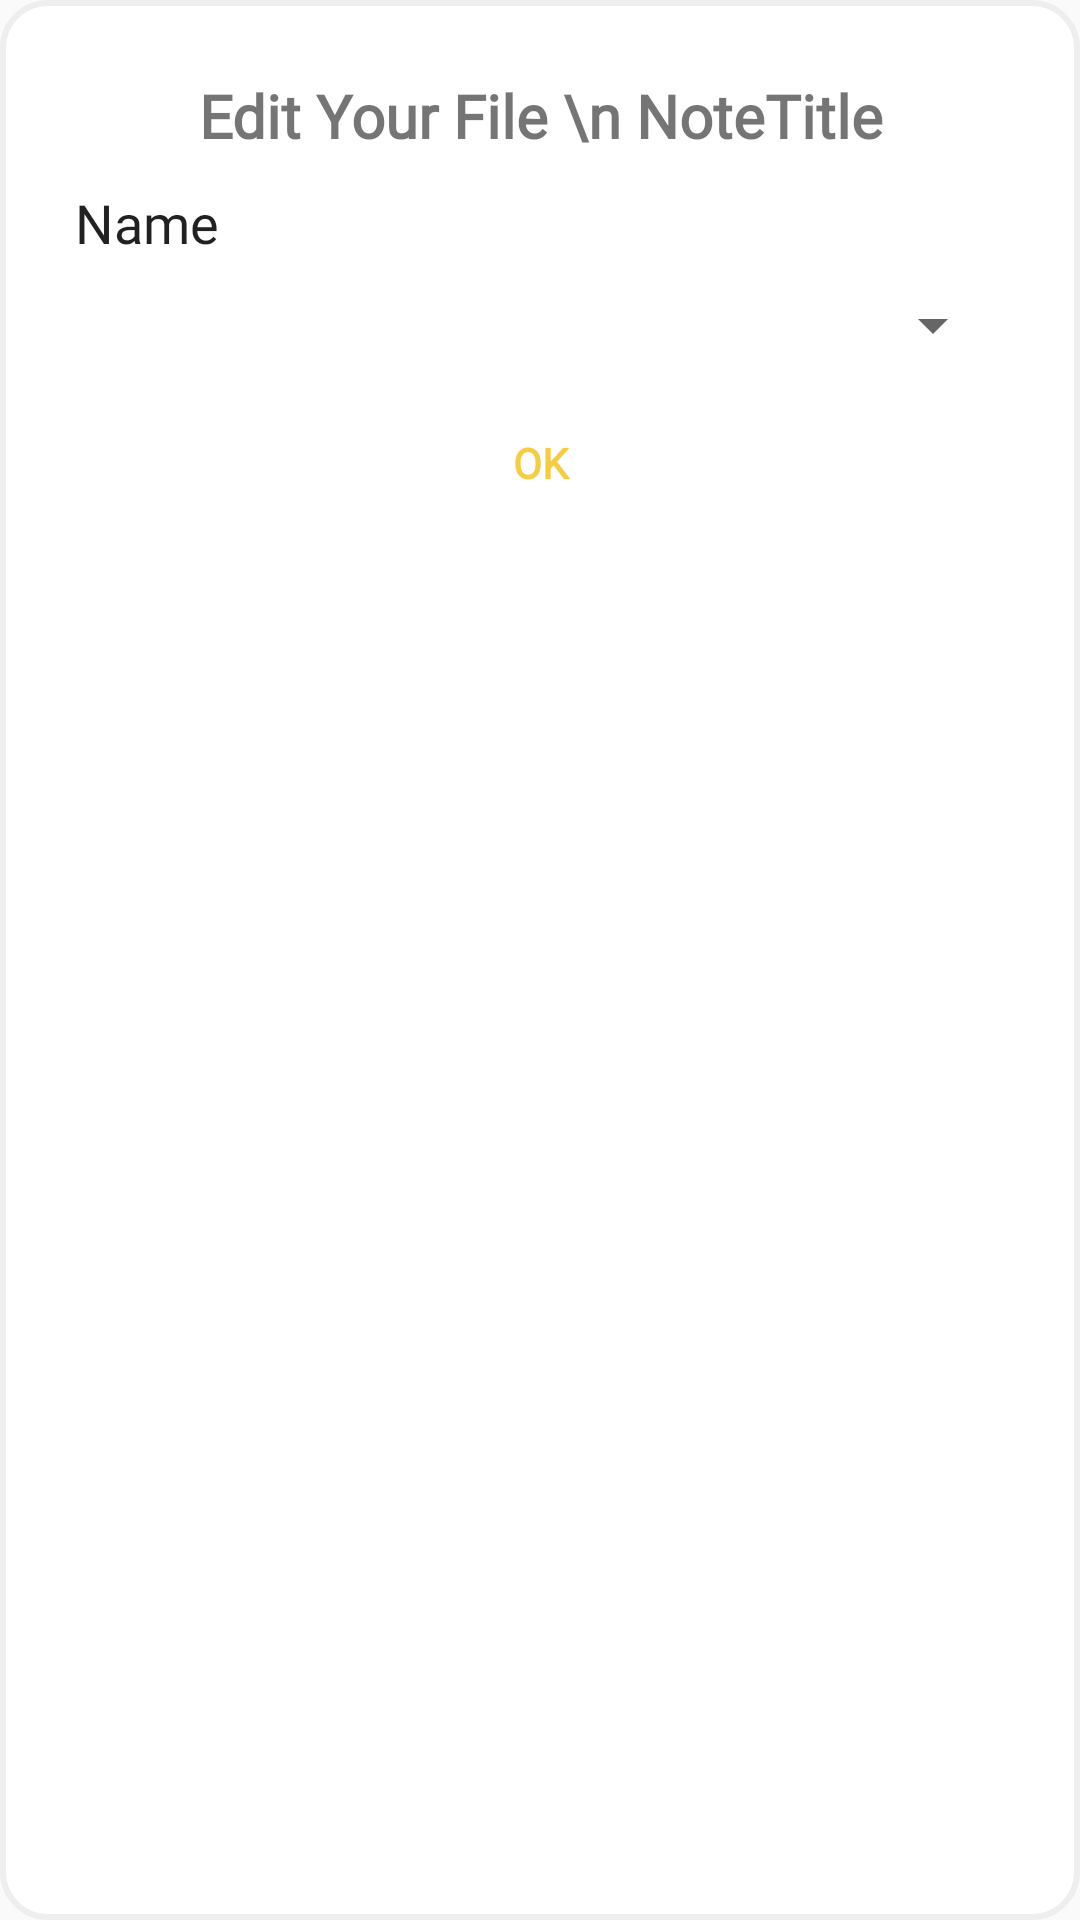

Reconstruct the res/layout file that produces this screen, plus the resources it refers to.
<!-- AndroidManifest.xml: application theme Theme.WiseNote -->
<!-- res/layout/memo_edit_dialog.xml -->
<?xml version="1.0" encoding="utf-8"?>
<LinearLayout xmlns:android="http://schemas.android.com/apk/res/android"
    xmlns:tools="http://schemas.android.com/tools"
    android:layout_width="300dp"
    android:layout_height="match_parent"
    android:background="@drawable/custom_dialog_radius"
    android:orientation="vertical">

    <TextView
        android:id="@+id/textView18"
        android:layout_width="match_parent"
        android:layout_height="wrap_content"
        android:layout_marginTop="25dp"
        android:fontFamily="@font/bahnschrift"
        android:gravity="center"
        android:text="Edit Your File \n NoteTitle"
        android:textSize="20sp"
        android:textStyle="bold" />

    <EditText
        android:id="@+id/editNoteTitle"
        android:layout_width="match_parent"
        android:layout_height="wrap_content"
        android:layout_gravity="center"
        android:layout_marginLeft="25dp"
        android:layout_marginTop="10dp"
        android:layout_marginRight="25dp"
        android:background="@null"
        android:ems="10"
        android:fontFamily="@font/bahnschrift"
        android:inputType="textPersonName"
        android:text="Name" />

    <Spinner
        android:id="@+id/spinner"
        android:layout_width="match_parent"
        android:layout_height="wrap_content"
        android:layout_marginLeft="25dp"
        android:layout_marginTop="10dp"
        android:layout_marginRight="25dp" />

    <Button
        android:id="@+id/ok"
        android:layout_width="wrap_content"
        android:layout_height="wrap_content"
        android:layout_gravity="center"
        android:layout_marginTop="10dp"
        android:background="#00ff0000"
        android:fontFamily="@font/bahnschrift"
        android:text="Ok"
        android:textColor="#F6CC46"
        android:textStyle="bold" />
</LinearLayout>
<!-- resources referenced by this layout -->
<resources>
  <!-- drawable custom_dialog_radius (drawable) -->
  <?xml version="1.0" encoding="utf-8"?>
  <shape xmlns:android="http://schemas.android.com/apk/res/android">
      <solid android:color="#ffffff"/>
      <stroke android:color="#eeeeee" android:width="2dp" />
      <corners android:radius="15dp"/>
  </shape>
  <style name="Theme.WiseNote" parent="Theme.AppCompat.Light">
          
          <item name="colorPrimary">@color/purple_500</item>
          <item name="colorPrimaryVariant">@color/purple_700</item>
          <item name="colorOnPrimary">@color/white</item>
          
          <item name="colorSecondary">@color/teal_200</item>
          <item name="colorSecondaryVariant">@color/teal_700</item>
          <item name="colorOnSecondary">@color/black</item>
          
          <item name="android:statusBarColor" tools:targetApi="l">?attr/colorPrimaryVariant</item>
          
          <item name="windowActionBar">false</item>
          <item name="windowNoTitle">true</item>s
      </style>
  <!-- not gathered from this repository: default colours our renderer supplied (Android Studio template values) -->
  <color name="purple_500">#FF6200EE</color>
  <color name="purple_700">#FF3700B3</color>
  <color name="teal_200">#FF03DAC5</color>
  <color name="teal_700">#FF018786</color>
  <color name="black">#FF000000</color>
  <color name="white">#FFFFFFFF</color>
</resources>
